Photos from the image-classification dataset "dataset" in the GitHub repository iteam1/defect-detection. Its 2 classes are: crack, good.

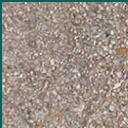
Label: good

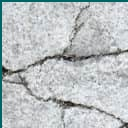
Label: crack

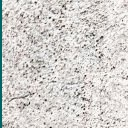
Label: good

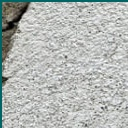
Label: crack

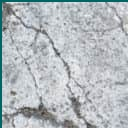
Label: crack

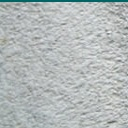
Label: good
